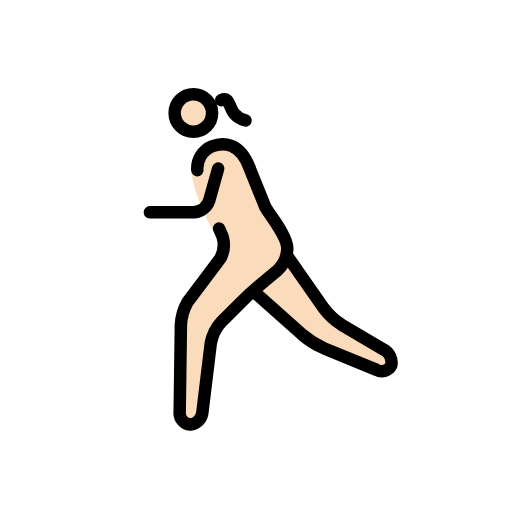
t = 0.00 s
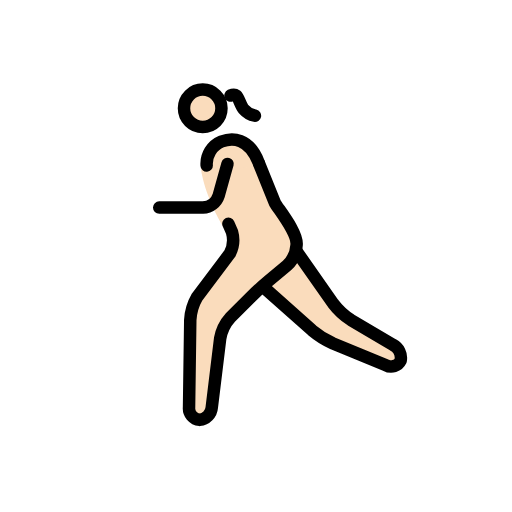
t = 0.23 s
t = 0.38 s: frame unchanged from t = 0.23 s, image omitted
t = 0.60 s: frame unchanged from t = 0.00 s, image omitted
t = 0.83 s: frame unchanged from t = 0.23 s, image omitted
t = 0.98 s: frame unchanged from t = 0.23 s, image omitted

The animated SVG that drew these frames (rendered in a browser with its animation timeline set to each time). Animation: 1 SMIL element (animateTransform=1); one cycle of 1.20 s, repeats indefinitely.

<?xml version='1.0' encoding='utf-8'?>
<svg xmlns="http://www.w3.org/2000/svg" id="emoji" viewBox="-5 -5 82 82" width="200" height="200" role="img">
  <title>OpenMoji: woman running: light skin tone</title><g><g id="color" />
  <g id="skin">
    <circle cx="26.9688" cy="13.0938" r="3" fill="#fadcbc" />
    <path fill="#fadcbc" d="M26.665,22.585s.3038,3.708,3.3038,9.042c.2441.4345,1.5316,2.7838,1.5316,2.7838L25,45l-.25,18h3.4238L30,48l6-6,6-5V33L36,22" />
    <polyline fill="#fadcbc" points="42 36 49 46 59.167 52 58.167 55 46 50 37 42" />
    <path fill="#fadcbc" d="M36,22c-2-4-4.3594-4.2329-6.0312-3.583A4.1078,4.1078,0,0,0,28,24" />
  </g>
  <g id="line">
    <circle cx="26.9688" cy="13.0938" r="3" fill="none" stroke="#000" stroke-miterlimit="10" stroke-width="2" />
    <path fill="none" stroke="#000" stroke-linecap="round" stroke-linejoin="round" stroke-width="2" d="M42,36l5.8535,8.3613a11.0249,11.0249,0,0,0,2.8692,2.6553l6.7216,3.9668A2.3633,2.3633,0,0,1,58.667,53.5a1.69,1.69,0,0,1-2.35.74L47.85,50.76a14.1043,14.1043,0,0,1-3.3447-2.0889L37,42" />
    <path fill="none" stroke="#000" stroke-linecap="round" stroke-linejoin="round" stroke-width="2" d="M31.0839,31.5874s.26.5937.5761,1.32a4.72,4.72,0,0,1-.3515,3.46l-5.2343,6.9444A8.3233,8.3233,0,0,0,24.9727,47l-.1954,14a1.8486,1.8486,0,0,0,1.6846,2,2.1751,2.1751,0,0,0,1.9541-1.9854l1.3418-11.0292a6.789,6.789,0,0,1,1.6563-3.3995l3.1718-3.1718c.7774-.7774,2.1055-1.99,2.95-2.6944L40.4639,38.28A4.8637,4.8637,0,0,0,42,35h0c.2291-1.9913-2.9451-5.7835-3.4724-6.7494l-2.5217-6.2574" />
    <path fill="none" stroke="#000" stroke-linecap="round" stroke-linejoin="round" stroke-width="2" d="M35.9337,21.7988c-1.5315-4.06-4.2931-4.0317-5.9649-3.3818A3.859,3.859,0,0,0,27.6,22.251" />
    <path fill="none" stroke="#000" stroke-linecap="round" stroke-linejoin="round" stroke-width="2" d="M30.9375,22l-1.4189,5.0771A2.7758,2.7758,0,0,1,27,29H20" />
    <path fill="none" stroke="#000" stroke-linecap="round" stroke-linejoin="round" stroke-width="2" d="M31.422,11.05s.5786-.27.9252.0177c.4081.3371.6856,1.5991,1.168,2.145a3.2608,3.2608,0,0,0,1.8128,1.0716" />
  </g>
<animateTransform attributeName="transform" type="translate" values="-1 0;1 -1;-1 0;1 -1;-1 0" dur="1.2s" repeatCount="indefinite" /></g></svg>
